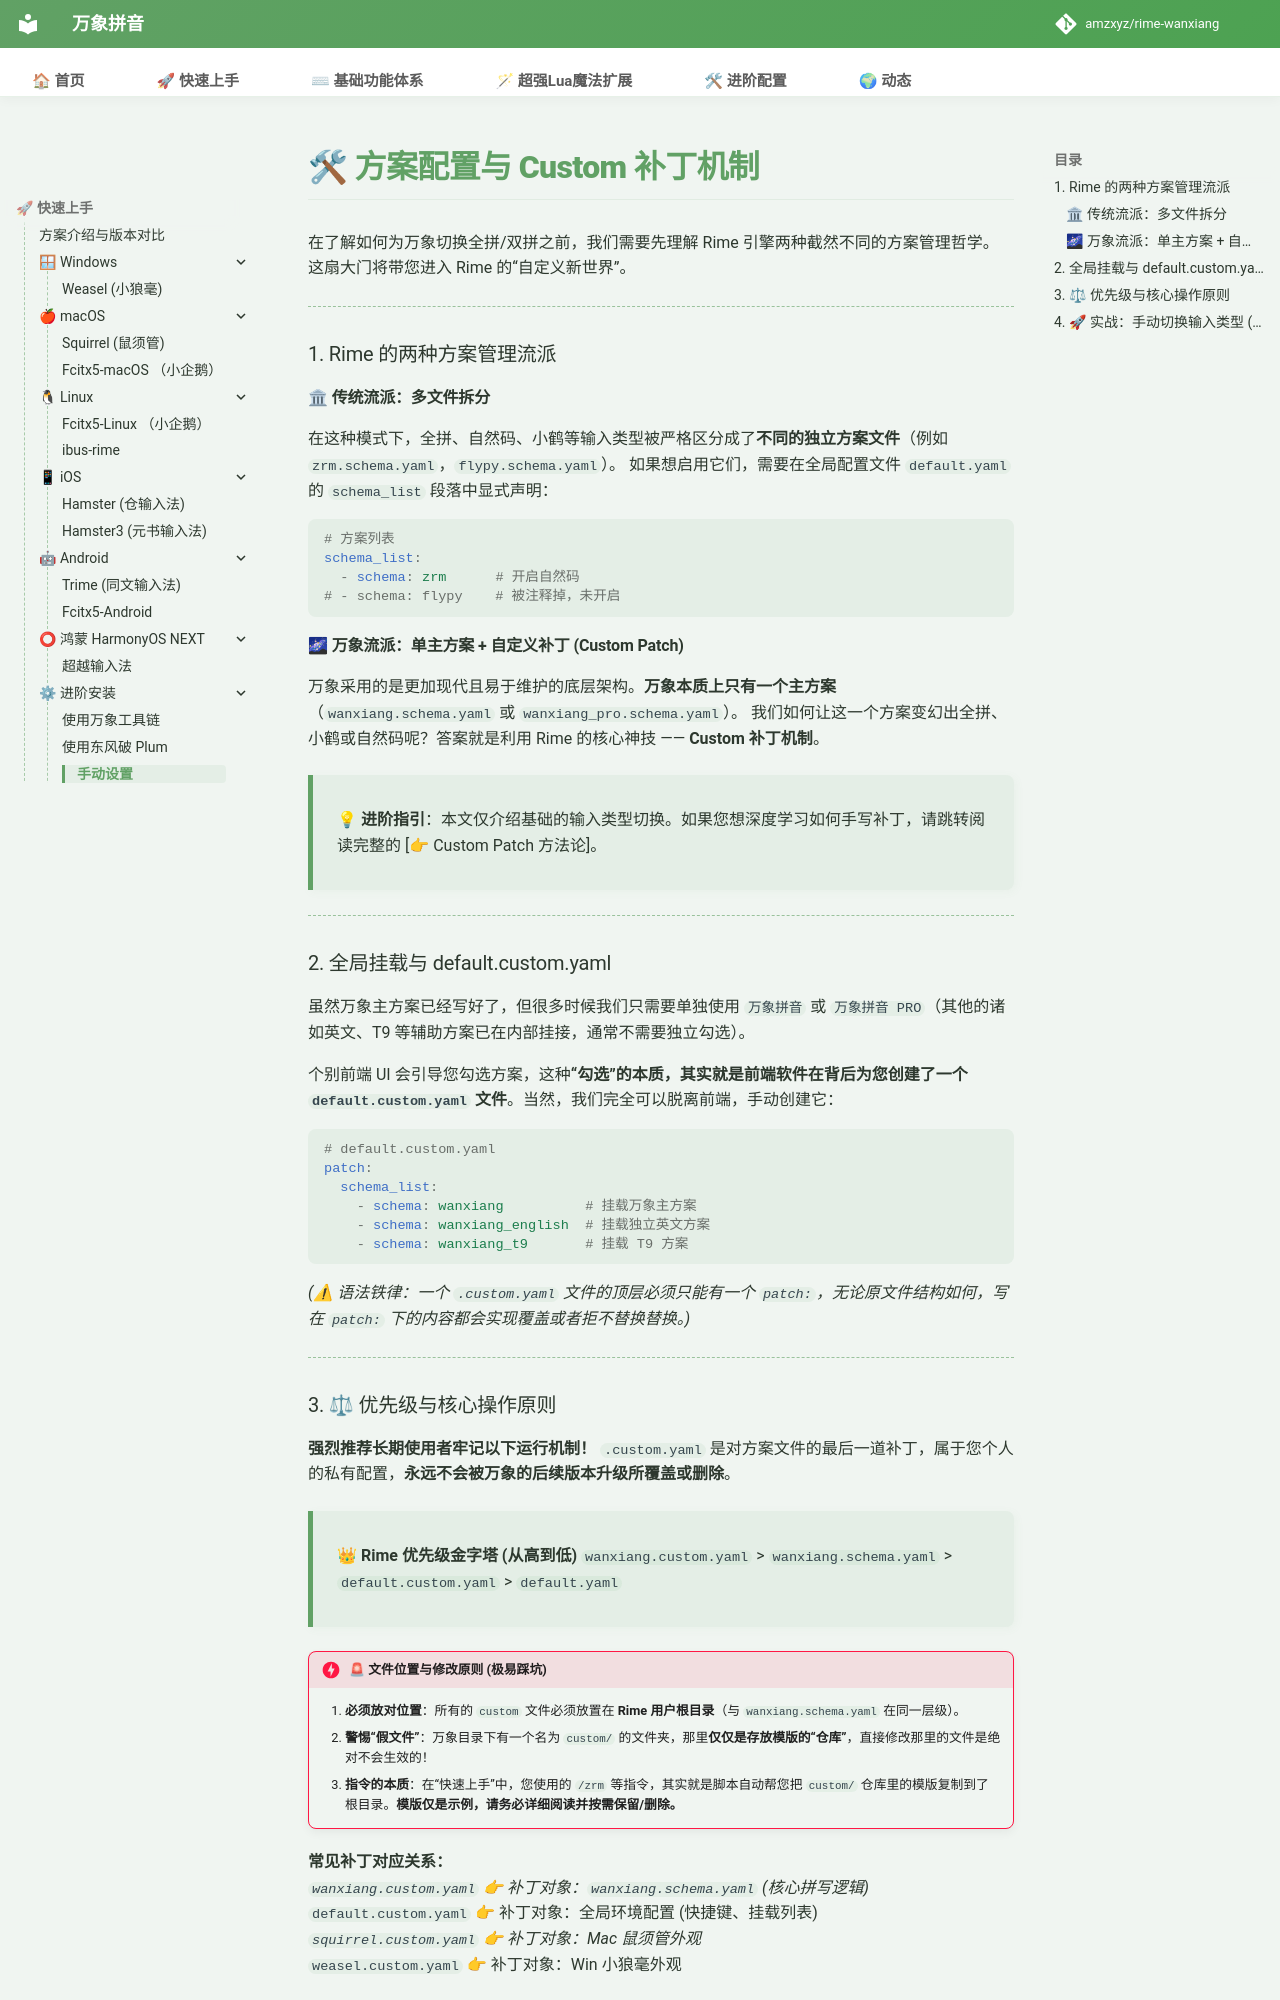

repository: shoudaoshuangpin/rime-wanxiang · page: doc/manual/index.html · generator: mkdocs

# 🛠 方案配置与 Custom 补丁机制

在了解如何为万象切换全拼/双拼之前，我们需要先理解 Rime 引擎两种截然不同的方案管理哲学。这扇大门将带您进入 Rime 的“自定义新世界”。

---

### 1. Rime 的两种方案管理流派

#### 🏛 传统流派：多文件拆分
在这种模式下，全拼、自然码、小鹤等输入类型被严格区分成了**不同的独立方案文件**（例如 `zrm.schema.yaml`，`flypy.schema.yaml`）。
如果想启用它们，需要在全局配置文件 `default.yaml` 的 `schema_list` 段落中显式声明：
```yaml
# 方案列表
schema_list:
  - schema: zrm      # 开启自然码
# - schema: flypy    # 被注释掉，未开启
```

#### 🌌 万象流派：单主方案 + 自定义补丁 (Custom Patch)
万象采用的是更加现代且易于维护的底层架构。**万象本质上只有一个主方案**（`wanxiang.schema.yaml` 或 `wanxiang_pro.schema.yaml`）。
我们如何让这一个方案变幻出全拼、小鹤或自然码呢？答案就是利用 Rime 的核心神技 —— **Custom 补丁机制**。

> 💡 **进阶指引**：本文仅介绍基础的输入类型切换。如果您想深度学习如何手写补丁，请跳转阅读完整的 [👉 Custom Patch 方法论]。

---

### 2. 全局挂载与 default.custom.yaml

虽然万象主方案已经写好了，但很多时候我们只需要单独使用 `万象拼音` 或 `万象拼音 PRO`（其他的诸如英文、T9 等辅助方案已在内部挂接，通常不需要独立勾选）。

个别前端 UI 会引导您勾选方案，这种**“勾选”的本质，其实就是前端软件在背后为您创建了一个 `default.custom.yaml` 文件**。当然，我们完全可以脱离前端，手动创建它：

```yaml
# default.custom.yaml
patch:
  schema_list:
    - schema: wanxiang          # 挂载万象主方案
    - schema: wanxiang_english  # 挂载独立英文方案
    - schema: wanxiang_t9       # 挂载 T9 方案
```
*(⚠ 语法铁律：一个 `.custom.yaml` 文件的顶层**必须只能有一个 `patch:`**，无论原文件结构如何，写在 `patch:` 下的内容都会实现覆盖或者拒不替换替换。)*

---

### 3. ⚖ 优先级与核心操作原则

**强烈推荐长期使用者牢记以下运行机制！**
`.custom.yaml` 是对方案文件的最后一道补丁，属于您个人的私有配置，**永远不会被万象的后续版本升级所覆盖或删除**。

> 👑 **Rime 优先级金字塔 (从高到低)**
> `wanxiang.custom.yaml` > `wanxiang.schema.yaml` > `default.custom.yaml` > `default.yaml`

!!! danger "🚨 文件位置与修改原则 (极易踩坑)"
    1. **必须放对位置**：所有的 `custom` 文件必须放置在 **Rime 用户根目录**（与 `wanxiang.schema.yaml` 在同一层级）。
    2. **警惕“假文件”**：万象目录下有一个名为 `custom/` 的文件夹，那里**仅仅是存放模版的“仓库”**，直接修改那里的文件是绝对不会生效的！
    3. **指令的本质**：在“快速上手”中，您使用的 `/zrm` 等指令，其实就是脚本自动帮您把 `custom/` 仓库里的模版复制到了根目录。**模版仅是示例，请务必详细阅读并按需保留/删除。**

**常见补丁对应关系：**  
* `wanxiang.custom.yaml` 👉 补丁对象：`wanxiang.schema.yaml` (核心拼写逻辑)  
* `default.custom.yaml` 👉 补丁对象：全局环境配置 (快捷键、挂载列表)  
* `squirrel.custom.yaml` 👉 补丁对象：Mac 鼠须管外观  
* `weasel.custom.yaml` 👉 补丁对象：Win 小狼毫外观  

---
